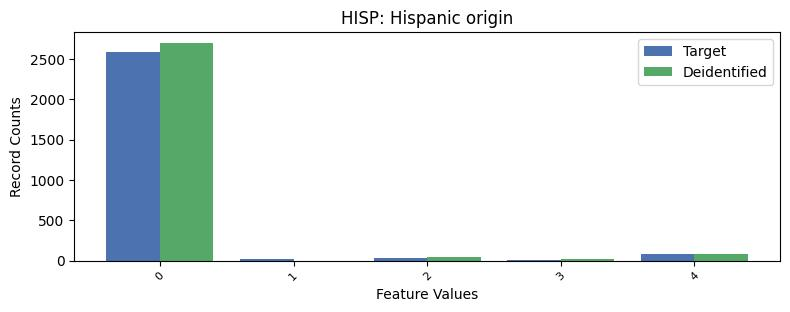

The data file committed next to this chart (first rows):
, HISP, count_target, count_deidentified
0, 0, 2588, 2699
1, 4, 84, 88.0
2, 2, 36, 41.0
3, 1, 16, 0.0
4, 3, 5, 17.0
